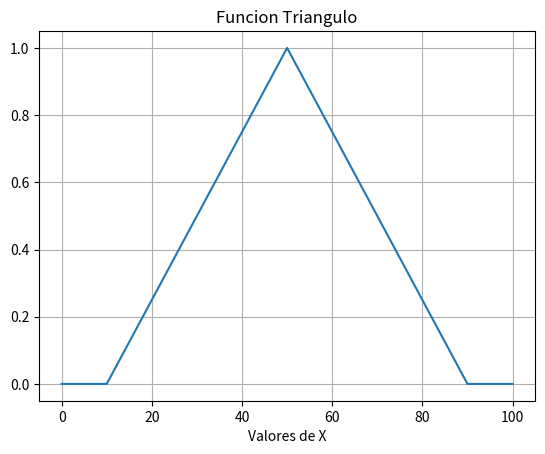

Source code (Python):

# coding: utf-8

# In[ ]:




# In[269]:

get_ipython().magic(u'matplotlib inline')
import numpy as np
import matplotlib.pyplot as plt

x=[0,10,10,50,50,90,90,100]
a=10
b=50
c=90

plt.xlabel('Valores de X')
plt.title('Funcion Triangulo')

plt.grid()

def f(x,a,b,c):
    if ((x<a) | (x>=c)):
        ans=0
    if ((a<=x) & (x<b)):
         ans=(x-a)/(b-a);
    if ((b<=x) & (x<=c)):
        ans=1-(x-b)/(c-b);
    return ans

f_vec = np.vectorize(f)
func=f_vec(x,a,b,c)
plt.plot(x,f_vec(x,a,b,c))



# In[ ]:




# In[ ]:



